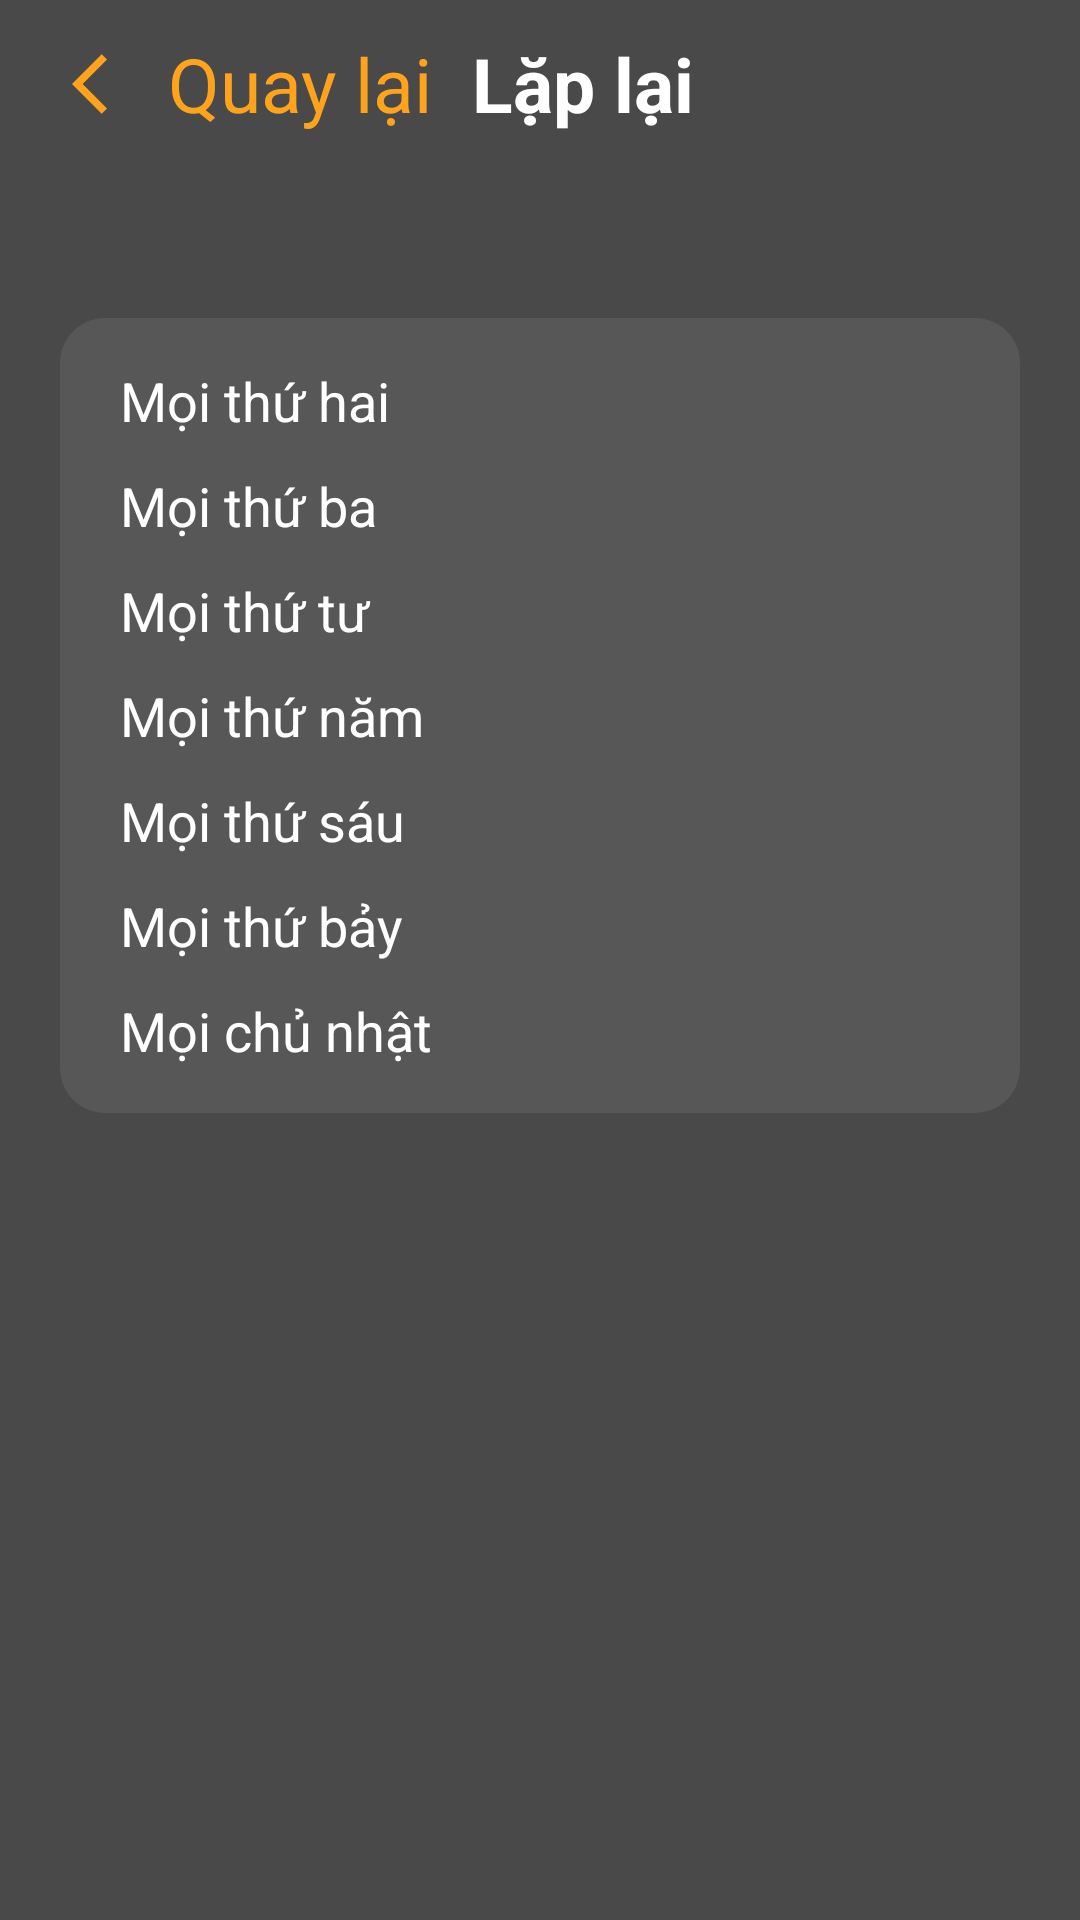

Here is an Android app screen rendered from its layout file. Give the layout XML and the strings, colors and styles it references.
<!-- AndroidManifest.xml: application theme Theme.MyAlarm -->
<!-- res/layout/activity_add_alarm_laplai.xml -->
<?xml version="1.0" encoding="utf-8"?>
<androidx.constraintlayout.widget.ConstraintLayout xmlns:android="http://schemas.android.com/apk/res/android"
    xmlns:app="http://schemas.android.com/apk/res-auto"
    xmlns:tools="http://schemas.android.com/tools"
    android:layout_width="match_parent"
    android:layout_height="match_parent"
    android:background="#494949"
    tools:context=".AddAlarm_Laplai_Activity">
    <androidx.appcompat.widget.Toolbar

        android:id="@+id/ToolbarAddAlarm_laplai"
        android:layout_width="0dp"
        android:layout_height="?attr/actionBarSize"
        app:layout_constraintTop_toTopOf="parent"
        app:layout_constraintStart_toStartOf="parent"
        app:layout_constraintEnd_toEndOf="parent">
        <LinearLayout
            android:layout_width="match_parent"
            android:layout_height="match_parent"
            android:orientation="horizontal"
            >

            <ImageView
                android:id="@+id/iv_back"

                android:layout_width="wrap_content"
                android:layout_height="match_parent"
                android:src="@drawable/ic_arrow_back"
                android:padding="8dp"/>


            <TextView
                android:id="@+id/tv_Huy"
                android:layout_width="0dp"
                android:layout_height="match_parent"
                android:layout_weight="3"
                android:text="Quay lại"
                android:gravity="start|center"
                android:textColor="#FFA31C"
                android:textSize="25sp" />
            <TextView
                android:layout_width="0dp"
                android:layout_height="match_parent"
                android:layout_weight="6"
                android:gravity="start|center"
                android:text="Lặp lại"
                android:textStyle="bold"
                android:textColor="@android:color/white"
                android:textSize="25sp" />
        </LinearLayout>
    </androidx.appcompat.widget.Toolbar>


    <LinearLayout
        android:id="@+id/liner_Sheet"
        app:layout_constraintTop_toBottomOf="@id/ToolbarAddAlarm_laplai"
        android:layout_width="match_parent"
        android:layout_height="wrap_content"
        android:layout_marginTop="50dp"
        android:layout_marginRight="20dp"
        android:layout_marginLeft="20dp"
        android:background="@drawable/custom_liner"
        android:padding="10dp"
        android:orientation="vertical">

        <LinearLayout
            android:layout_width="match_parent"
            android:layout_height="wrap_content"
            android:orientation="horizontal"
            android:gravity="center_vertical">

            <TextView
                android:id="@+id/tv_Moit2"
                android:layout_width="0dp"
                android:gravity="start|center"
                android:layout_height="match_parent"
                android:layout_weight="1"
                android:text="Mọi thứ hai"
                android:textColor="@color/white"
                android:layout_marginBottom="5dp"
                android:layout_marginRight="10dp"
                android:layout_marginLeft="10dp"
                android:layout_marginTop="5dp"
                android:textSize="18sp"/>

            <CheckBox
                android:id="@+id/Cb_t2"
                android:layout_width="35dp"


                android:layout_height="35dp"
                android:background="@drawable/custom_checkbox"
                android:buttonTint="#00FF5722"
                android:checked="true"
                />


        </LinearLayout>

        <LinearLayout
            android:layout_width="match_parent"
            android:layout_height="wrap_content"
            android:orientation="horizontal"
            android:gravity="center_vertical">

            <TextView
                android:id="@+id/tv_Moit3"
                android:layout_width="0dp"
                android:gravity="start|center"
                android:layout_height="match_parent"
                android:layout_weight="1"
                android:text="Mọi thứ ba"
                android:textColor="@color/white"
                android:layout_marginBottom="5dp"
                android:layout_marginRight="10dp"
                android:layout_marginLeft="10dp"
                android:layout_marginTop="5dp"
                android:textSize="18sp"/>

            <CheckBox
                android:id="@+id/Cb_t3"
                android:layout_width="35dp"
                android:layout_height="35dp"
                android:background="@drawable/custom_checkbox"
                android:buttonTint="#00FF5722"
                android:checked="true"
                />


        </LinearLayout>
        <LinearLayout
            android:layout_width="match_parent"
            android:layout_height="wrap_content"
            android:orientation="horizontal"
            android:gravity="center_vertical">

            <TextView
                android:id="@+id/tv_Moit4"
                android:layout_width="0dp"
                android:gravity="start|center"
                android:layout_height="match_parent"
                android:layout_weight="1"
                android:text="Mọi thứ tư"
                android:textColor="@color/white"
                android:layout_marginBottom="5dp"
                android:layout_marginRight="10dp"
                android:layout_marginLeft="10dp"
                android:layout_marginTop="5dp"
                android:textSize="18sp"/>

            <CheckBox
                android:id="@+id/Cb_t4"
                android:layout_width="35dp"
                android:layout_height="35dp"
                android:background="@drawable/custom_checkbox"
                android:buttonTint="#00FF5722"
                android:checked="true"
                />


        </LinearLayout>
        <LinearLayout
            android:layout_width="match_parent"
            android:layout_height="wrap_content"
            android:orientation="horizontal"
            android:gravity="center_vertical">

            <TextView
                android:id="@+id/tv_Moit5"
                android:layout_width="0dp"
                android:gravity="start|center"
                android:layout_height="match_parent"
                android:layout_weight="1"
                android:text="Mọi thứ năm"
                android:textColor="@color/white"
                android:layout_marginBottom="5dp"
                android:layout_marginRight="10dp"
                android:layout_marginLeft="10dp"
                android:layout_marginTop="5dp"
                android:textSize="18sp"/>

            <CheckBox
                android:id="@+id/Cb_t5"
                android:layout_width="35dp"
                android:layout_height="35dp"
                android:background="@drawable/custom_checkbox"
                android:buttonTint="#00FF5722"
                android:checked="true"
                />


        </LinearLayout>
        <LinearLayout
            android:layout_width="match_parent"
            android:layout_height="wrap_content"
            android:orientation="horizontal"
            android:gravity="center_vertical">

            <TextView
                android:id="@+id/tv_Moit6"
                android:layout_width="0dp"
                android:gravity="start|center"
                android:layout_height="match_parent"
                android:layout_weight="1"
                android:text="Mọi thứ sáu"
                android:textColor="@color/white"
                android:layout_marginBottom="5dp"
                android:layout_marginRight="10dp"
                android:layout_marginLeft="10dp"
                android:layout_marginTop="5dp"
                android:textSize="18sp"/>

            <CheckBox
                android:id="@+id/Cb_t6"
                android:layout_width="35dp"
                android:layout_height="35dp"
                android:background="@drawable/custom_checkbox"
                android:buttonTint="#00FF5722"
                android:checked="true"
                />


        </LinearLayout>
        <LinearLayout
            android:layout_width="match_parent"
            android:layout_height="wrap_content"
            android:orientation="horizontal"
            android:gravity="center_vertical">

            <TextView
                android:id="@+id/tv_Moit7"
                android:layout_width="0dp"
                android:gravity="start|center"
                android:layout_height="match_parent"
                android:layout_weight="1"
                android:text="Mọi thứ bảy"
                android:textColor="@color/white"
                android:layout_marginBottom="5dp"
                android:layout_marginRight="10dp"
                android:layout_marginLeft="10dp"
                android:layout_marginTop="5dp"
                android:textSize="18sp"/>

            <CheckBox
                android:id="@+id/Cb_t7"
                android:layout_width="35dp"
                android:layout_height="35dp"
                android:background="@drawable/custom_checkbox"
                android:buttonTint="#00FF5722"
                android:checked="true"
                />


        </LinearLayout>
        <LinearLayout
            android:layout_width="match_parent"
            android:layout_height="wrap_content"
            android:orientation="horizontal"
            android:gravity="center_vertical">

            <TextView
                android:id="@+id/tv_Moicn"
                android:layout_width="0dp"
                android:gravity="start|center"
                android:layout_height="match_parent"
                android:layout_weight="1"
                android:text="Mọi chủ nhật"
                android:textColor="@color/white"
                android:layout_marginBottom="5dp"
                android:layout_marginRight="10dp"
                android:layout_marginLeft="10dp"
                android:layout_marginTop="5dp"
                android:textSize="18sp"/>

            <CheckBox
                android:id="@+id/Cb_cn"
                android:layout_width="35dp"
                android:layout_height="35dp"
                android:background="@drawable/custom_checkbox"
                android:buttonTint="#00FF5722"
                android:checked="true"
                />


        </LinearLayout>

    </LinearLayout>


</androidx.constraintlayout.widget.ConstraintLayout>
<!-- resources referenced by this layout -->
<resources>
  <color name="white">#FFFFFFFF</color>
  <!-- drawable custom_liner (drawable) -->
  <selector xmlns:android="http://schemas.android.com/apk/res/android">
      <item>
          <shape android:shape="rectangle">
              <solid android:color="#575757"/>
              <corners android:radius="15dp"/>
          </shape>
      </item>
  </selector>
  <!-- drawable ic_arrow_back (drawable) -->
  <vector android:autoMirrored="true" android:height="24dp"
      android:tint="#FFA31C" android:viewportHeight="24"
      android:viewportWidth="24" android:width="24dp" xmlns:android="http://schemas.android.com/apk/res/android">
      <path android:fillColor="@android:color/white" android:pathData="M11.67,3.87L9.9,2.1 0,12l9.9,9.9 1.77,-1.77L3.54,12z"/>
  </vector>
  <style name="Theme.MyAlarm" parent="Base.Theme.MyAlarm" />
  <style name="Base.Theme.MyAlarm" parent="Theme.AppCompat.DayNight.NoActionBar">
          
          
      </style>
</resources>
